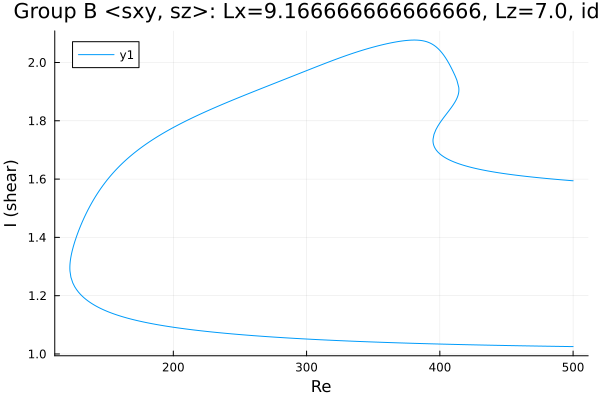

Data behind this chart, as committed beside it:
Re, shear
500.0, 1.594
498.9, 1.595
497.4, 1.595
496, 1.596
494.6, 1.596
493.2, 1.597
491.8, 1.597
490.4, 1.598
489, 1.598
487.5, 1.599
486.1, 1.6
484.7, 1.6
483.3, 1.601
481.9, 1.601
480.5, 1.602
479.1, 1.603
477.6, 1.603
476.2, 1.604
474.8, 1.604
473.4, 1.605
472, 1.606
470.6, 1.606
469.2, 1.607
467.7, 1.608
466.3, 1.608
464.9, 1.609
463.5, 1.61
462.1, 1.611
460.7, 1.611
459.3, 1.612
457.8, 1.613
456.4, 1.614
455, 1.615
453.6, 1.615
452.2, 1.616
450.8, 1.617
449.4, 1.618
447.9, 1.619
446.5, 1.62
445.1, 1.621
443.7, 1.622
442.3, 1.623
440.9, 1.624
439.5, 1.625
438, 1.626
436.6, 1.627
435.2, 1.629
433.8, 1.63
432.4, 1.631
431, 1.632
429.6, 1.634
428.1, 1.635
426.7, 1.637
425.3, 1.638
423.9, 1.64
422.5, 1.641
421.1, 1.643
419.7, 1.645
418.2, 1.647
416.8, 1.649
... 662 more rows
